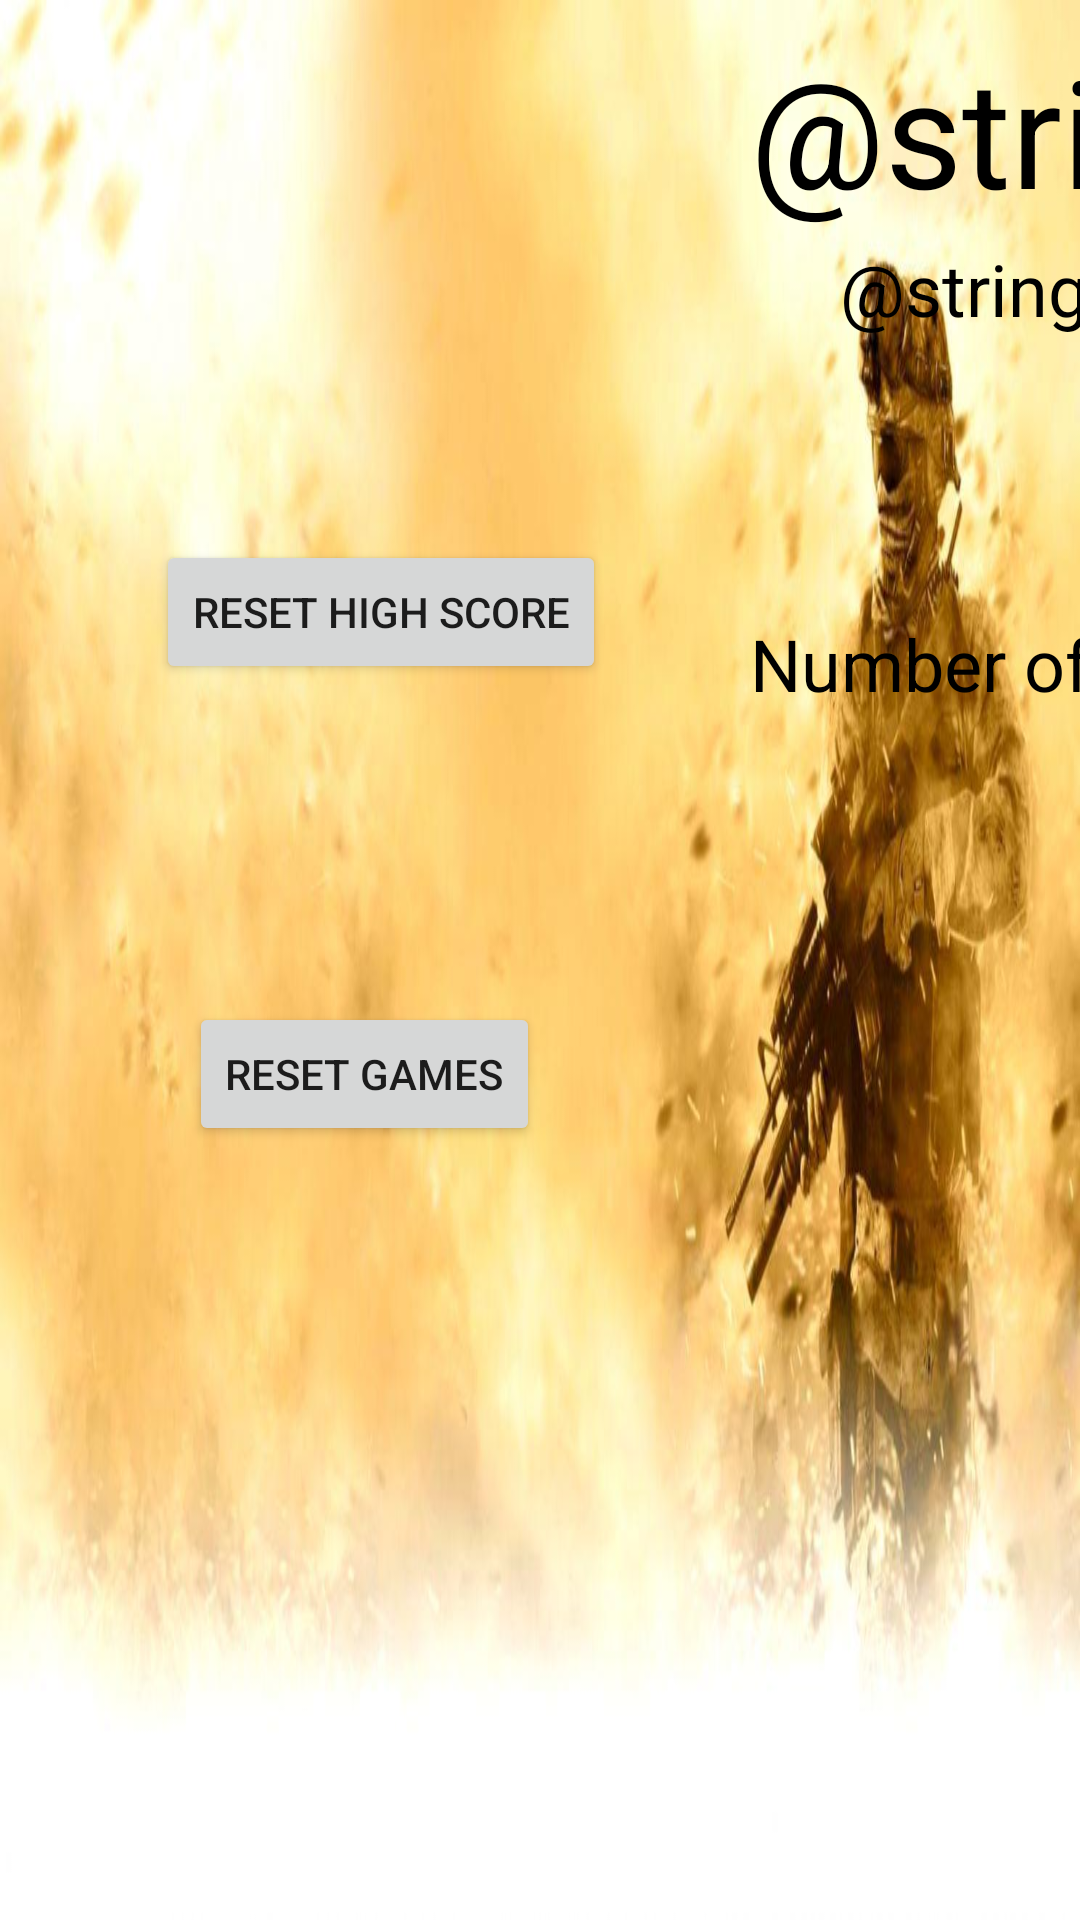

The Android layout XML behind this screen, and the referenced resources:
<!-- AndroidManifest.xml: application theme Theme.MyApplication -->
<!-- res/layout/activity_options.xml -->
<?xml version="1.0" encoding="utf-8"?>
<androidx.constraintlayout.widget.ConstraintLayout xmlns:android="http://schemas.android.com/apk/res/android"
    xmlns:app="http://schemas.android.com/apk/res-auto"
    xmlns:tools="http://schemas.android.com/tools"
    android:layout_width="match_parent"
    android:layout_height="match_parent"
    android:layout_centerInParent="true"
    tools:context=".OptionsActivity"
    android:background="@drawable/mw2"
    >

    <TextView
        android:id="@+id/options"
        android:layout_width="wrap_content"
        android:layout_height="0dp"
        android:layout_marginStart="250dp"
        android:layout_marginTop="10dp"
        android:text="@string/options"
        android:textColor="#000000"
        android:textSize="50sp"
        app:layout_constraintStart_toStartOf="parent"
        app:layout_constraintTop_toTopOf="parent"
        />

    <TextView
        android:id="@+id/boardsize"
        android:layout_width="wrap_content"
        android:layout_height="0dp"
        android:layout_marginStart="280dp"
        android:layout_marginTop="80dp"
        android:text="@string/boardSize"
        android:textColor="#000000"
        android:textSize="24sp"
        app:layout_constraintStart_toStartOf="parent"
        app:layout_constraintTop_toTopOf="parent"
        />

    <RadioGroup
        android:id="@+id/radio_group_board_size"
        android:layout_width="wrap_content"
        android:layout_height="wrap_content"
        android:layout_marginStart="-85dp"
        android:layout_marginTop="30dp"
        android:textColor="#000000"
        android:orientation="vertical"
        app:layout_constraintStart_toEndOf="@+id/boardsize"
        app:layout_constraintTop_toTopOf="@+id/boardsize"
        />

    <TextView
        android:id="@+id/num_of_mines"
        android:layout_width="wrap_content"
        android:layout_height="0dp"
        android:layout_marginStart="250dp"
        android:layout_marginTop="205dp"
        android:text="Number of Mines"
        android:textColor="#000000"
        android:textSize="24sp"
        app:layout_constraintStart_toStartOf="parent"
        app:layout_constraintTop_toTopOf="parent"
        />

    <RadioGroup
        android:id="@+id/radio_group_mines"
        android:layout_width="wrap_content"
        android:layout_height="wrap_content"
        android:layout_marginStart="-126dp"
        android:layout_marginTop="30dp"
        android:textColor="#000000"
        android:orientation="vertical"
        app:layout_constraintStart_toEndOf="@+id/num_of_mines"
        app:layout_constraintTop_toTopOf="@+id/num_of_mines"
        />

    <Button
        android:id="@+id/options_resGames"
        android:layout_width="wrap_content"
        android:layout_height="wrap_content"
        android:layout_marginStart="63dp"
        android:layout_marginTop="81dp"
        android:layout_marginEnd="123dp"
        android:layout_marginBottom="258dp"
        android:text="Reset Games"
        app:layout_constraintBottom_toBottomOf="parent"
        app:layout_constraintEnd_toStartOf="@+id/boardsize"
        app:layout_constraintHorizontal_bias="0.0"
        app:layout_constraintStart_toStartOf="parent"
        app:layout_constraintTop_toTopOf="parent"
        app:layout_constraintVertical_bias="1.0"
        tools:ignore="DuplicateClickableBoundsCheck" />

    <Button
        android:id="@+id/options_resGames2"
        android:layout_width="wrap_content"
        android:layout_height="wrap_content"
        android:layout_marginStart="63dp"
        android:layout_marginTop="180dp"
        android:layout_marginEnd="123dp"
        android:layout_marginBottom="158dp"
        android:text="Reset High Score"
        app:layout_constraintBottom_toBottomOf="parent"
        app:layout_constraintEnd_toStartOf="@+id/boardsize"
        app:layout_constraintHorizontal_bias="0.202"
        app:layout_constraintStart_toStartOf="parent"
        app:layout_constraintTop_toTopOf="parent"
        app:layout_constraintVertical_bias="0.0" />

</androidx.constraintlayout.widget.ConstraintLayout>
<!-- resources referenced by this layout -->
<resources>
  <!-- drawable mw2: jpg bitmap (drawable, 65659 bytes) -->
  <style name="Theme.MyApplication" parent="Theme.MaterialComponents.DayNight.NoActionBar">
          
          <item name="colorPrimary">@color/green_500</item>
          <item name="colorPrimaryVariant">@color/darkgreen_700</item>
          <item name="colorOnPrimary">@color/white</item>
          
          <item name="colorSecondary">@color/teal_200</item>
          <item name="colorSecondaryVariant">@color/teal_700</item>
          <item name="colorOnSecondary">@color/black</item>
          
          <item name="android:statusBarColor" tools:targetApi="l">@color/black</item>
          
      </style>
  <color name="green_500">#238C2E</color>
  <color name="darkgreen_700">#358838</color>
  <color name="white">#FFFFFFFF</color>
  <color name="teal_200">#7B8120</color>
  <color name="teal_700">#FF5722</color>
  <color name="black">#FF000000</color>
</resources>
